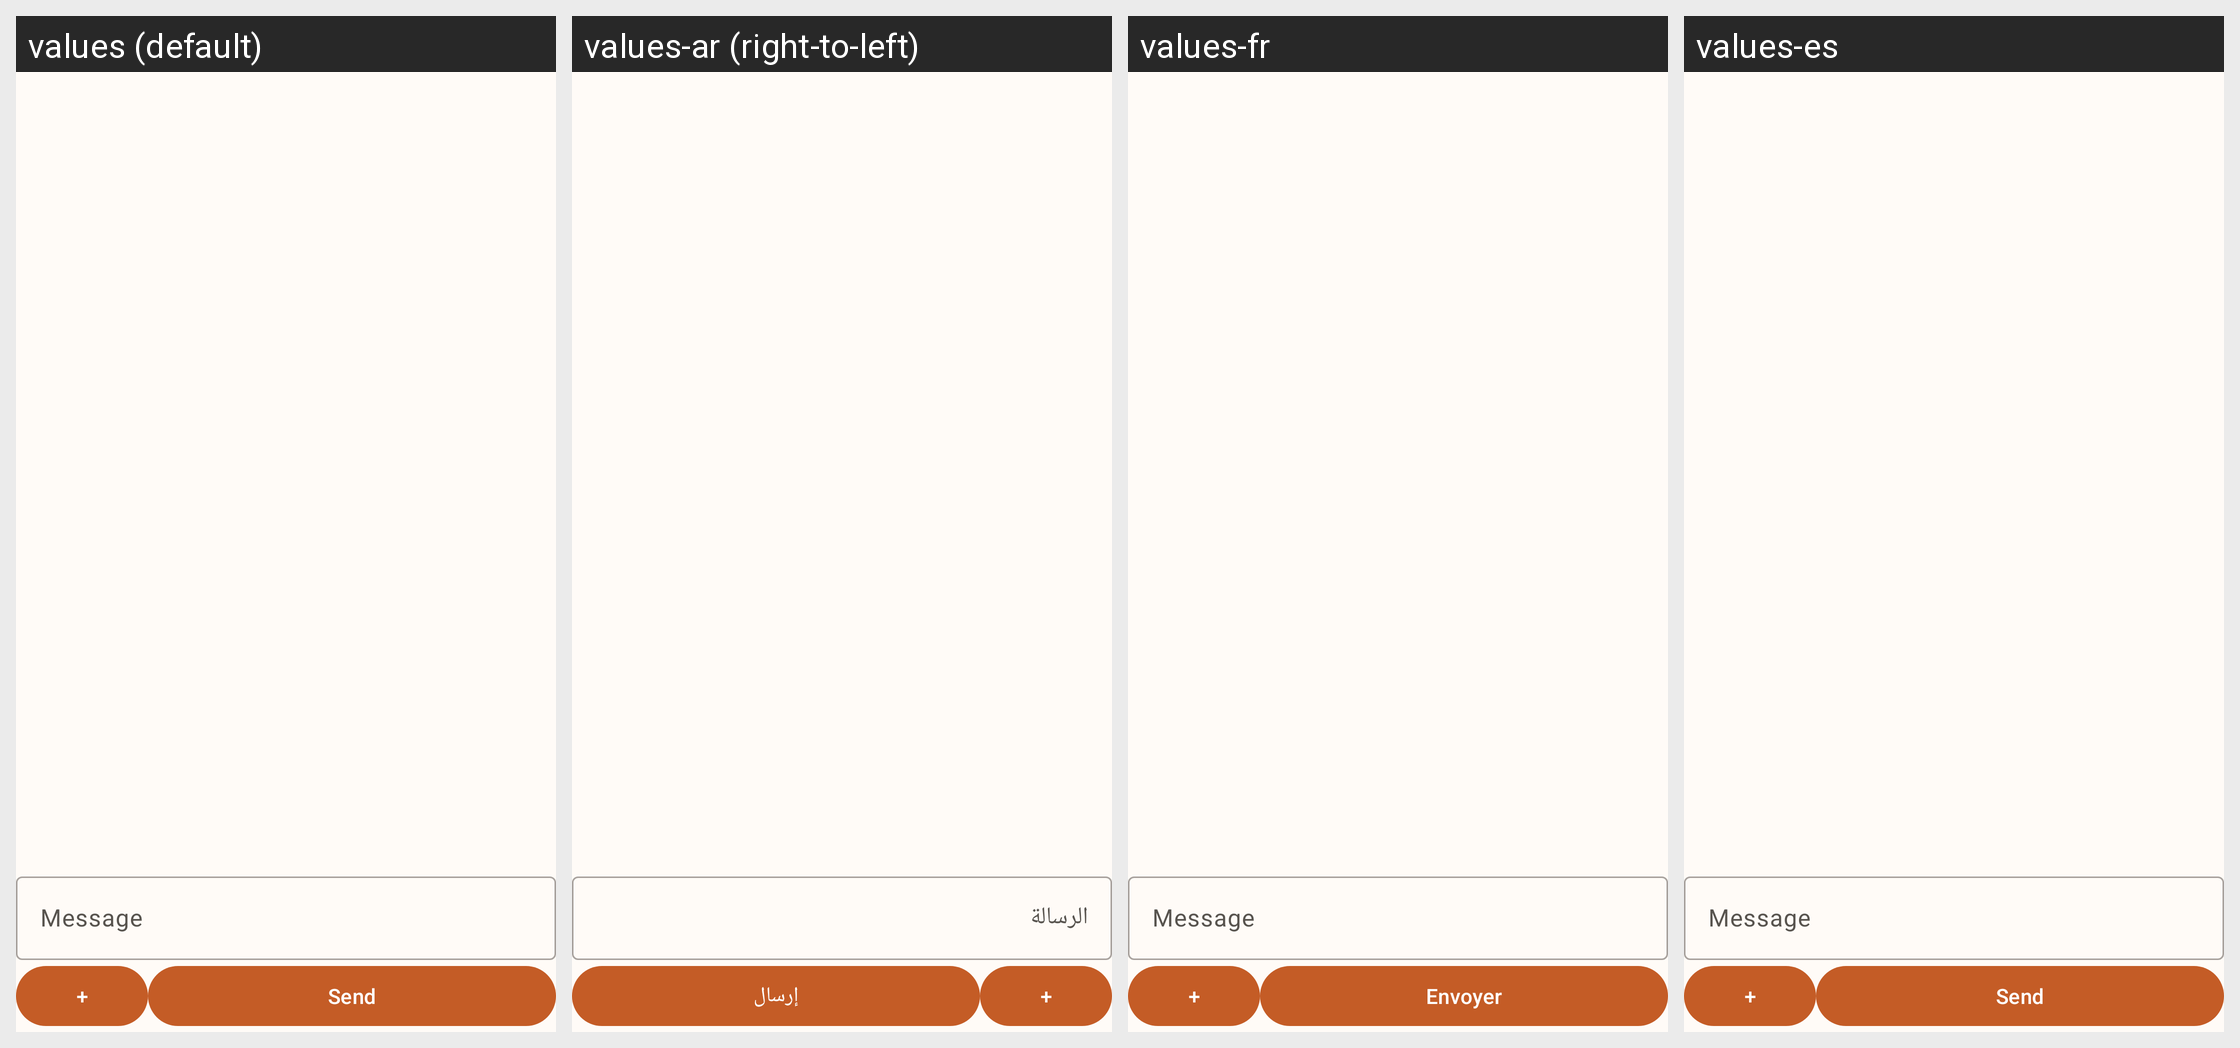

This grid shows one Android layout under several languages. Give, for every string resource on the screen, its name, the default text and each shown locale's text.
Android screen res/layout/activity_chat.xml rendered under 4 locales, left to right: values (default), values-ar (right-to-left), values-fr, values-es. Device: Nexus 5 (rendered at 1080×1920; each locale shown at half size, 540×960, under a caption strip naming it); theme Theme.TourismGuide.
Strings drawn on this screen, with the default value and each locale's value (text and hints the layout hard-codes, and strings that could not be matched under every locale, appear in the picture but are not listed):

chat_hint
  values: Message
  values-ar: الرسالة
  values-fr: Message
  values-es: Message  [not translated; the default value is used]

send
  values: Send
  values-ar: إرسال
  values-fr: Envoyer
  values-es: Send  [not translated; the default value is used]
